Run: headless pygame with SDL's dummy video driver; simulated clock (each Clock.tick advances the game by its frame time, no real sleeping); random seed 0; keys injected as events and as key.get_pressed() state; no mouse input.
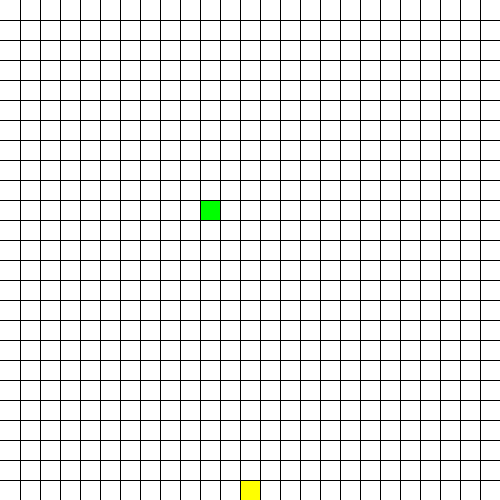
Frame 1 of 4 · flips 1–60 · no input
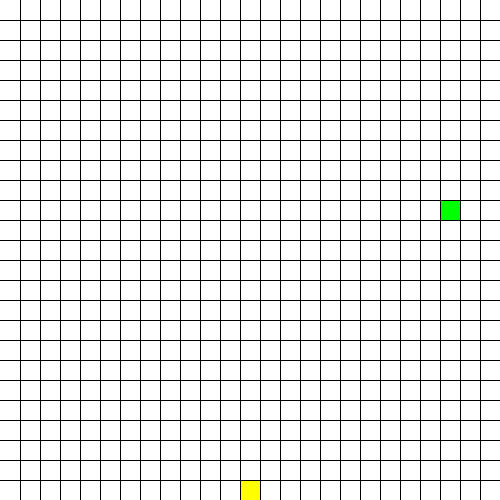
Frame 2 of 4 · flips 61–180 · tapped SPACE, RETURN · held RIGHT (→), D
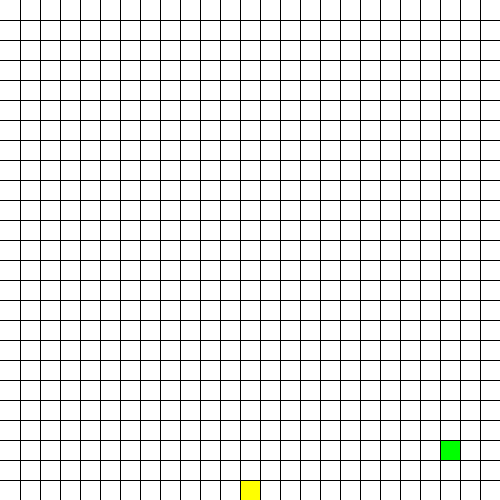
Frame 3 of 4 · flips 181–300 · held DOWN (↓), S
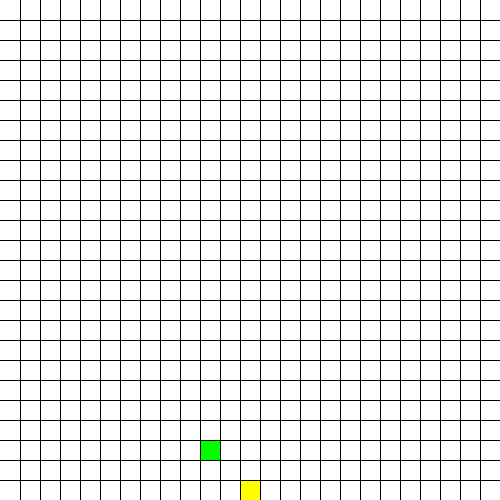
Frame 4 of 4 · flips 301–420 · held LEFT (←), A, UP (↑), W

The pygame program that drew these frames:

import pygame, random

pygame.init()

xy = 500
rows = 25
vel = 20
Frame = 0
possibleFoodPos = []
snakes = []
lastPositions = []
last_key = ""
clock = pygame.time.Clock()
run = True
difficulty = 10
counter = 0
lost = False

win = pygame.display.set_mode((xy, xy))
pygame.display.set_caption("Snake Game")

YELLOW = (255, 255, 0)
GREEN = (0, 255, 0)
WHITE = (255, 255, 255)

for n in range(0, 25):
    possibleFoodPos.append(n * 20)


def yn(a, c):
    # decide if something, whether float or int is the same number
    b = a // c
    bb = a / c
    if b - bb == 0:
        return True
    else:
        return False


class Snake:
    def __init__(self, head):
        self.head = head
        self.x = 200
        self.y = 200
        if not self.head:
            self.x = -20
            self.y = -20
        self.width = 20
        self.height = 20
        self.vel = vel
        self.counter = counter - 1
        self.color = GREEN
        self.rect = (self.x, self.y, self.width, self.height)
        self.rectangle = pygame.Rect(self.rect)

    def draw(self):
        pygame.draw.rect(win, self.color, self.rect)

    def move(self):
        global last_key
        keys = pygame.key.get_pressed()
        if self.head:
            if keys[pygame.K_a] and last_key != "d":
                if yn(Frame, difficulty):
                    self.x -= self.vel
                last_key = 'a'
            elif keys[pygame.K_d] and last_key != "a":
                if yn(Frame, difficulty):
                    self.x += self.vel
                last_key = 'd'
            elif keys[pygame.K_w] and last_key != "s":
                if yn(Frame, difficulty):
                    self.y -= self.vel
                last_key = 'w'
            elif keys[pygame.K_s] and last_key != "w":
                if yn(Frame, difficulty):
                    self.y += self.vel
                last_key = 's'
            else:
                if last_key == 'a':
                    if yn(Frame, difficulty):
                        self.x -= self.vel
                    last_key = 'a'
                elif last_key == 'd':
                    if yn(Frame, difficulty):
                        self.x += self.vel
                    last_key = 'd'
                elif last_key == 'w':
                    if yn(Frame, difficulty):
                        self.y -= self.vel
                    last_key = 'w'
                elif last_key == 's':
                    if yn(Frame, difficulty):
                        self.y += self.vel
                    last_key = 's'
        elif not self.head:
            if yn(Frame, difficulty):
                self.x = lastPositions[self.counter][0]
                self.y = lastPositions[self.counter][1]
                print(lastPositions)
        self.update()

    def update(self):
        self.rect = (self.x, self.y, self.width, self.height)


def drawGrid():
    global rows
    spaceBtwn = xy // rows
    x = 0
    y = 0

    for l in range(rows):
        x = x + spaceBtwn
        y = y + spaceBtwn

        pygame.draw.line(win, (0, 0, 0), (x, 0), (x, xy))
        pygame.draw.line(win, (0, 0, 0), (0, y), (xy, y))


class Food:
    def __init__(self, x, y):
        self.x = x
        self.y = y
        self.a = 20
        self.color = YELLOW
        self.rect = (x, y, self.a, self.a)

    def draw(self):
        pygame.draw.rect(win, self.color, self.rect)

    def makeNewPos(self):
        self.x = random.choice(possibleFoodPos)
        self.y = random.choice(possibleFoodPos)
        self.update()

    def update(self):
        self.rect = (self.x, self.y, self.a, self.a)


snakes.append(Snake(True))
food = Food(random.choice(possibleFoodPos), random.choice(possibleFoodPos))


def makeNewLastPos():
    lst = []
    for s in snakes:
        lst.append((s.x, s.y))
    return lst


def redrawGameWindow():
    global lastPositions
    win.fill(WHITE)
    lastPositions = makeNewLastPos()
    for s in snakes:
        s.move()
        s.update()
        s.draw()
    food.draw()
    drawGrid()
    checkIfOut(snakes[0].x, snakes[0].y)
    if lost:
        win.fill((255, 0, 0))
    pygame.display.update()


def checkIfOut(x, y):
    global lost
    # Check borders of screen
    if x >= xy or x < 0 or y >= xy or y < 0:
        lost = True
    # Check for Snake Collision
    for s in lastPositions[1:]:
        if s == lastPositions[0]:
            lost = True


# Main
def main():
    global Frame, run, difficulty, counter
    while run:
        clock.tick(60)
        for event in pygame.event.get():
            if event.type == pygame.QUIT:
                run = False
                pygame.quit()

        if snakes[0].x == food.x and snakes[0].y == food.y:
            food.makeNewPos()
            counter += 1
            snakes.append(Snake(False))
            if difficulty >= 7:
                difficulty -= 1

        Frame += 1
        if run:
            redrawGameWindow()


main()
